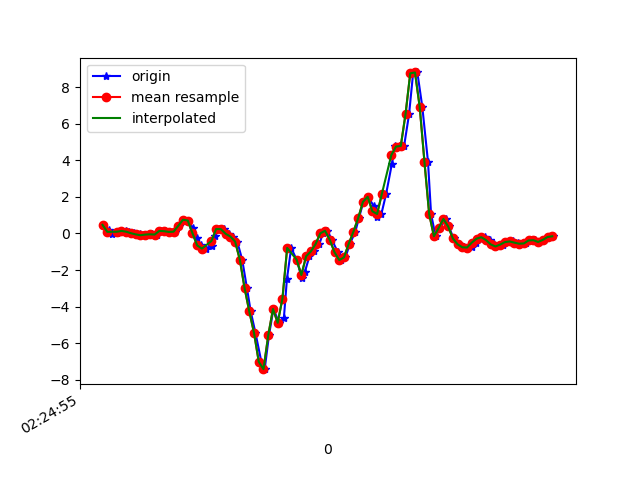

Data behind this chart, as committed beside it:
1617848695780, 544339398995991, 0.46983597, 0.32689056, -0.122076005
1617848695807, 544339418019783, 0.2157, 0.1693, -0.09275
1617848695818, 544339437068375, -0.03596, 0.1778, -0.1453
1617848695841, 544339456092167, 0.052, 0.344, -0.1575
1617848695857, 544339475115975, 0.1363, -0.01153, -0.1612
1617848695878, 544339494151975, 0.1387, 0.2206, -0.2259
1617848695893, 544339513176935, 0.09599, -0.08483, -0.1685
1617848695912, 544339532226695, 0.01413, -0.07506, -0.2345
1617848695937, 544339551251687, -0.0494, 0.2059, -0.2186
1617848695949, 544339570276647, -0.09705, -0.2595, -0.2113
1617848695969, 544339589301575, -0.06162, 0.2182, -0.2882
1617848695988, 544339608304711, -0.04573, 0.1058, -0.2675
1617848696009, 544339627328263, -0.06039, -0.1423, -0.3029
1617848696026, 544339646376583, 0.1412, 0.1571, -0.3322
1617848696045, 544339665400135, 0.1253, -0.1239, -0.2748
1617848696065, 544339684423687, 0.08377, -0.2375, -0.2675
1617848696085, 544339703454759, 0.09721, -0.01275, -0.3285
1617848696102, 544339722478695, 0.4197, 0.05322, -0.2699
1617848696121, 544339741502631, 0.7508, -0.1459, -0.298
1617848696141, 544339760526535, 0.7069, -0.1471, -0.2259
1617848696163, 544339779575271, 0.278, -0.06651, -0.04755
1617848696178, 544339798616007, -0.2534, -0.02252, 0.1162
1617848696197, 544339817640647, -0.6566, 0.02757, 0.2774
1617848696217, 544339836665287, -0.8264, 0.05078, 0.3446
1617848696241, 544339855689991, -0.6627, 0.05933, 0.2615
1617848696254, 544339874714631, -0.1581, 0.1021, 0.1382
1617848696273, 544339893764167, 0.245, 0.1546, 0.02453
1617848696292, 544339912795655, 0.2353, 0.05933, 0.02698
1617848696315, 544339931820615, -0.01763, -0.174, 0.2115
1617848696330, 544339950845511, -0.1679, -0.2131, 0.402
1617848696349, 544339969895239, -0.4391, -0.1337, 0.6659
1617848696370, 544339988920199, -1.431, -0.4135, 1.146
1617848696390, 544340007940231, -2.978, -1.193, 1.531
1617848696406, 544340026964935, -4.259, -2.019, 1.736
1617848696426, 544340046014535, -5.434, -2.702, 1.911
1617848696451, 544340065039303, -7.011, -3.54, 1.839
1617848696465, 544340084064071, -7.414, -4.462, 1.388
1617848696483, 544340103075207, -5.572, -4.61, 0.8541
1617848696502, 544340122124423, -4.126, -4.522, 0.1406
1617848696526, 544340141148743, -4.881, -4.745, -0.5949
1617848696546, 544340160173063, -4.638, -4.67, -0.7329
1617848696559, 544340179197511, -2.484, -4.102, -0.9663
1617848696577, 544340198241799, -0.791, -3.691, -1.174
1617848696600, 544340217265991, -1.432, -3.264, -1.401
1617848696622, 544340236290183, -2.445, -2.313, -1.238
1617848696635, 544340255314503, -2.092, -0.8215, -1.004
1617848696654, 544340274338695, -1.247, 0.7704, -0.9064
1617848696673, 544340293387719, -0.984, 2.222, -0.9028
1617848696696, 544340312349767, -0.5796, 3.447, -0.8527
1617848696711, 544340331372551, 0.009244, 4.498, -0.8124
1617848696730, 544340350395335, 0.1473, 5.44, -0.7745
1617848696749, 544340369442887, -0.3475, 6.222, -0.6303
1617848696774, 544340388465607, -1.026, 6.784, -0.3799
1617848696787, 544340407502279, -1.451, 7.248, 0.03919
1617848696806, 544340426525383, -1.308, 7.6, 0.6024
1617848696825, 544340445573319, -0.5662, 7.371, 0.9298
1617848696848, 544340464596295, 0.09965, 6.635, 0.7759
1617848696863, 544340483619399, 0.8364, 5.893, 0.4289
1617848696882, 544340502665159, 1.726, 5.139, 0.2958
1617848696901, 544340521688135, 2.003, 4.227, 0.1699
1617848696926, 544340540735943, 1.503, 3.142, -0.05732
... 40 more rows
